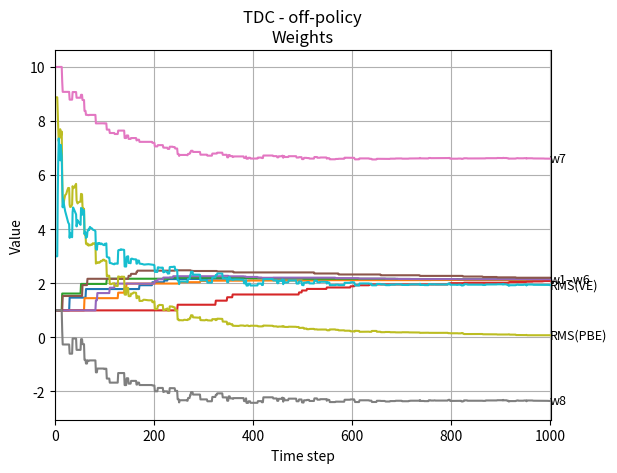
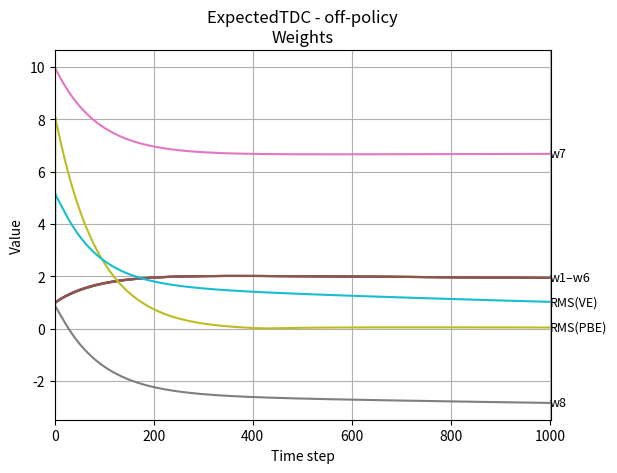
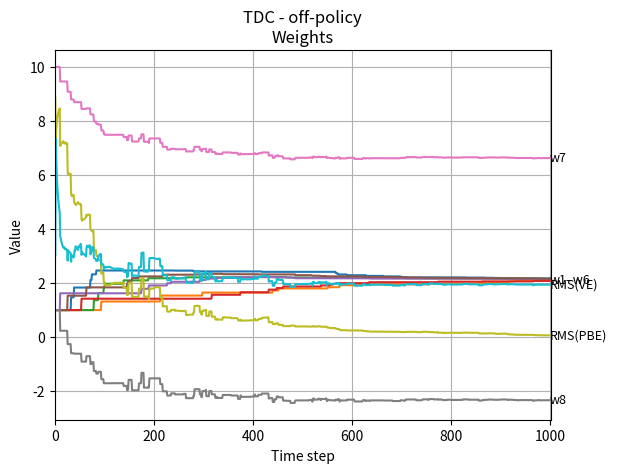
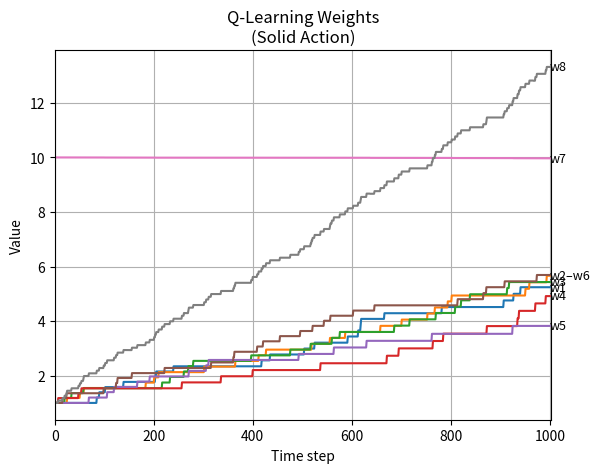
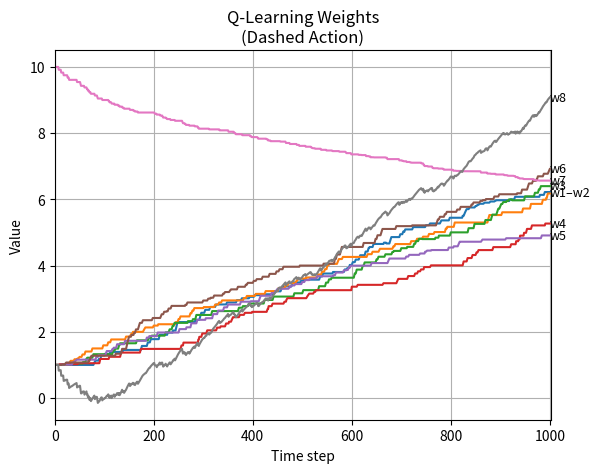
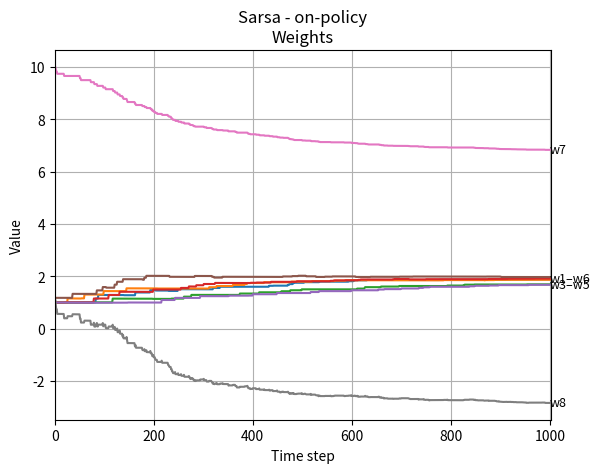
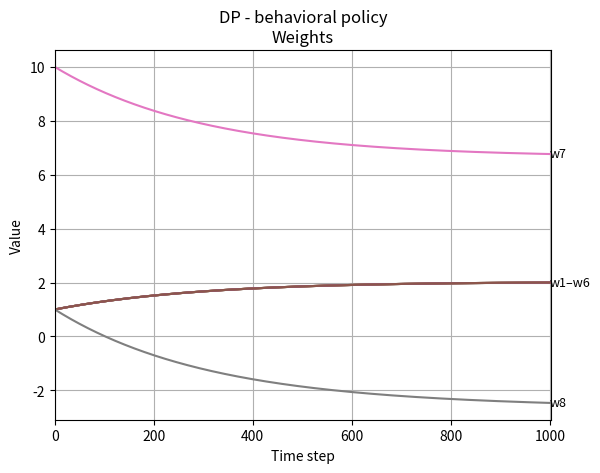

Write Python code to recreate these figures, in order.
from typing import Callable

import numpy as np
import matplotlib.pyplot as plt

from copy import deepcopy
from collections import Counter

class BairdsCounterExampleEnvironment:
    def __init__(self, max_steps=None):
        self.num_states = 7
        self.num_actions = 2
        self.current_state = None
        self.reward = 0  # Reward is always 0
        self.t = 0
        self.terminal = False
        self.max_steps = max_steps

        self.action_to_name = ['solid_line', 'dashed_line']

        # Solid line
        self.a0_transitions = [
            [0., 0., 0, 0., 0., 0., 1.],  # S0
            [0., 0., 0, 0., 0., 0., 1.],  # S1
            [0., 0., 0, 0., 0., 0., 1.],  # S2
            [0., 0., 0, 0., 0., 0., 1.],  # S3
            [0., 0., 0, 0., 0., 0., 1.],  # S4
            [0., 0., 0, 0., 0., 0., 1.],  # S5
            [0., 0., 0, 0., 0., 0., 1.],  # S6
        ]

        # Dashed line
        self.a1_transitions = [
            [1., 0., 0, 0., 0., 0., 0.],  # S0
            [0., 1., 0, 0., 0., 0., 0.],  # S1
            [0., 0., 1, 0., 0., 0., 0.],  # S2
            [0., 0., 0, 1., 0., 0., 0.],  # S3
            [0., 0., 0, 0., 1., 0., 0.],  # S4
            [0., 0., 0, 0., 0., 1., 0.],  # S5
            [1 / 6, 1 / 6, 1 / 6, 1 / 6, 1 / 6, 1 / 6, 0.],  # S6
        ]

    def reset(self, seed=None):
        if seed is not None:
            np.random.seed(seed)
        self.current_state = np.random.randint(0, self.num_states)
        self.t = 0
        self.terminal = False
        return int(self.current_state)

    def step(self, action: int):

        if not self.terminal:
            self.t += 1

            if action == 0:
                trans_probs = self.a0_transitions[self.current_state]
            elif action == 1:
                trans_probs = self.a1_transitions[self.current_state]
            else:
                raise RuntimeError('Invalid action')

            next_state = int(np.random.choice(self.num_states, p=trans_probs))

            # if next_state == 6:
            #     self.terminal = True

            if self.t == self.max_steps:
                self.terminal = True

            return next_state, self.reward, self.terminal

        return self.current_state, self.reward, self.terminal

    def get_transition(self, s, a):
        if a == 0:
            return self.a0_transitions[s]
        elif a == 1:
            return self.a1_transitions[s]
        else:
            raise RuntimeError('Invalid action')


#region utilities
def feature_extractor(s):
    # 7 states, 1 bias
    x = np.zeros(8, dtype=np.float32)
    if 0 <= s <= 5:
        x[s] = 2.
        x[7] = 1.
    elif s == 6:
        x[6] = 1.
        x[7] = 2
    else:
        raise RuntimeError('Invalid state')
    return x

#endregion utilities


#region Policies/Algorithms
class Pi_Sarsa:

    def __init__(
            self,
            gamma: float = 0.99,
            alpha: float = 0.01,
            assume_on_policy: bool = False,
    ):
        self.reset_weights()
        self.gamma = gamma
        self.alpha = alpha
        self.assume_on_policy = assume_on_policy

    def reset_weights(self):
        w1 = np.array([1, 1, 1, 1, 1, 1, 10, 1], dtype=np.float32)
        self.w = w1

    def reset(self):
        self.reset_weights()

    def act(self, s):
        # pi(solid_line|*) = 1
        return 0

    def v_fn(self, s):
        x = feature_extractor(s)
        return np.dot(x, self.w)

    def step(self, s, a, r, sp, ap):

        # Update weights for v_hat(, w)

        if self.assume_on_policy:
            rho = 1.
        else:
            rho = 1/(1/7) if a == 0 else 0.

        v = self.v_fn(s)
        vp = self.v_fn(sp)
        tgt = r + self.gamma * vp
        td_err = tgt - v
        grad_w = feature_extractor(s)
        self.w += self.alpha * rho * td_err * grad_w


class Pi_QLearning:
    def __init__(
            self,
            gamma: float = 0.99,
            alpha: float = 0.01,
    ):
        self.reset_weights()
        self.gamma = gamma
        self.alpha = alpha

    def reset_weights(self):
        w1 = np.array([1, 1, 1, 1, 1, 1, 10, 1], dtype=np.float32)
        w2 = np.array([1, 1, 1, 1, 1, 1, 10, 1], dtype=np.float32)
        self.w = np.array([w1, w2])

    def reset(self):
        self.reset_weights()

    def act(self, s):
        # pi(solid_line|*) = 1
        return 0

    def q_fn(self, s, a):
        x = feature_extractor(s)
        return np.dot(x, self.w[a, ...].squeeze())

    def step(self, s, a, r, sp, ap):
        q = self.q_fn(s, a)
        qp = max([self.q_fn(sp, a) for a in [0, 1]])
        tgt = r + self.gamma * qp
        td_err = tgt - q
        grad_w = feature_extractor(s)

        self.w[a, ...] += self.alpha * td_err * grad_w


class Pi_DP:
    def __init__(
            self,
            env,
            gamma: float = 0.99,
            alpha: float = 0.01,
            do_behavioral: bool = False,
    ):
        self.env = env
        self.reset_weights()
        self.gamma = gamma
        self.alpha = alpha
        self.do_behavioral = do_behavioral

    def reset_weights(self):
        w1 = np.array([1, 1, 1, 1, 1, 1, 10, 1], dtype=np.float32)
        self.w = w1

    def reset(self):
        self.reset_weights()

    def act(self, s):
        # pi(solid_line|*) = 1
        return 0

    def v_fn(self, s):
        x = feature_extractor(s)
        return np.dot(x, self.w)

    def target_sweep(self):

        # Update weights for v_hat(, w)
        n_states = self.env.num_states

        for s in range(n_states):
            # sum_a[p(s' | s, a) * p(a | s)] = p(s' | s)
            # But since p(a == 1| *) = 0
            # => p(s' | s) = p(s' | s, a == 0)

            # Bellman Expectation Eq:
            # v(s) = Sum_a[ pi(a | s)] ( Sum_{s', r}[P(s', r | s, a) (r + gamma * v(s'))] )

            pa = [1, 0] # pi is fixed over actions
            tgt = 0.

            for _a in [0, 1]:
                P = env.get_transition(s, _a) # Dynamic prob: P(s' | s, a)

                for _sp in range(n_states):
                    tgt += pa[_a] * P[_sp] * (0 + gamma * self.v_fn(_sp))

            # E[gamma * v(s') | s] = gamma * E[v(s') | s] = Sum_a[p(s', a | s) * v(s')]
            # DP tgt: Sum_s'{R + gamma * E[v(s') | s]} = gamma * Sum_s'{E[v(s') | s]}
            # E[R] = 0

            td_errs = tgt - self.v_fn(s)
            grad_w = feature_extractor(s)

            self.w += (self.alpha / n_states) * td_errs * grad_w

    def behavioral_sweep(self):

        # Update weights for v_hat(, w)
        n_states = 7

        for s in range(n_states):
            # sum_a[p(s' | s, a) * p(a | s)] = p(s' | s)
            # But since p(a == 1| *) = 0
            # => p(s' | s) = p(s' | s, a == 0)

            # E[R] = 0

            # Behavioral
            pa = [1/7, 6/7]

            tgt = 0.
            for a in [0, 1]:
                P = env.get_transition(s, a)
                for sp in range(n_states):
                    # Bellman Expectation Eq.
                    tgt += pa[a] * P[sp] * (0. + gamma * self.v_fn(sp))

            td_errs = tgt - self.v_fn(s)
            grad_w = feature_extractor(s)

            self.w += (self.alpha / n_states) * np.sum(td_errs) * grad_w

    def sweep(self):
        if self.do_behavioral:
            self.behavioral_sweep()
        else:
            self.target_sweep()


class GTD2:
    def __init__(
            self,
            env,
            gamma: float = 0.99,
            alpha: float = 0.01,
            beta: float = 0.01,
            do_behavioral: bool = False,
    ):
        self.env = env
        self.reset_weights()
        self.gamma = gamma
        self.alpha = alpha
        self.beta = beta
        self.do_behavioral = do_behavioral
        self.visited_states = []


    def reset_weights(self):
        w1 = np.array([1, 1, 1, 1, 1, 1, 10, 1], dtype=np.float32)
        self.visited_states = []
        self.w = w1
        self.v = np.zeros_like(w1)

    def reset(self):
        self.reset_weights()

    def act(self, s):
        # pi(solid_line|*) = 1
        return 0

    def v_fn(self, s):
        x = feature_extractor(s)
        return np.dot(x, self.w)

    def mu(self, s):
        state_counts = Counter(self.visited_states)
        return state_counts[s] / len(self.visited_states) if s in state_counts else 0

    def rms_projected_bellman_error(self):
        """ Collect state visitations, to compute mu(s), but sweep over all else """
        state_counts = Counter(self.visited_states)

        # r is always zero

        if self.do_behavioral:
            pa = [1 / self.env.num_states, 6 / self.env.num_states]
        else:
            pa = [1, 0]

        be = 0.

        for s in range(self.env.num_states):

            mu = state_counts[s] / len(self.visited_states) if s in state_counts else 0
            ds = []

            for a in [0, 1]:

                P = self.env.get_transition(s, a)

                for sp in range(7):
                    d = pa[a] * P[sp] * self.gamma * self.v_fn(sp)
                    ds.append(d)

            be += mu * (sum(ds) - self.v_fn(s))**2

        return np.sqrt(be)

    def step(self, s, a, r, sp, ap):

        self.visited_states.append(s)

        # Update weights for v_hat(, w)

        if self.do_behavioral:
            rho = 1.
        else:
            rho = 1 / (1 / self.env.num_states) if a == 0 else 0.


        x = feature_extractor(s)
        xp = feature_extractor(sp)
        v = self.v_fn(s)
        vp = self.v_fn(sp)
        tgt = r + self.gamma * vp
        td_err = tgt - v


        # Online version of (11.28)
        self.v += self.beta * rho * (td_err - np.dot(self.v, x)) * x

        # GTD2
        self.w += self.alpha * rho * (x - self.gamma * xp) * np.dot(x, self.v)


class ExpectedGTD2:
    def __init__(
            self,
            env,
            gamma: float = 0.99,
            alpha: float = 0.01,
            beta: float = 0.01,
            do_behavioral: bool = False,
    ):
        self.env = env
        self.reset_weights()
        self.gamma = gamma
        self.alpha = alpha
        self.beta = beta
        self.do_behavioral = do_behavioral
        self.visited_states = []


    def reset_weights(self):
        w1 = np.array([1, 1, 1, 1, 1, 1, 10, 1], dtype=np.float32)
        self.visited_states = []
        self.w = w1
        self.v = np.zeros_like(w1)

    def reset(self):
        self.reset_weights()

    def v_fn(self, s):
        x = feature_extractor(s)
        return np.dot(x, self.w)

    def mu(self, s):
        # This is the assumption being made in the book. I don't think
        # this makes sense for a 2-step process, where state 7 is absorbing.
        # .. but running with this to replicate the results shown in the book
        return 1/7

    def rms_projected_bellman_error(self):
        """ Collect state visitations, to compute mu(s), but sweep over all else """

        # r is always zero

        if self.do_behavioral:
            pa = [1 / self.env.num_states, 6 / self.env.num_states]
        else:
            pa = [1, 0]

        be = 0.

        for s in range(self.env.num_states):
            ds = []

            for a in [0, 1]:

                P = self.env.get_transition(s, a)

                for sp in range(7):
                    d = pa[a] * P[sp] * self.gamma * self.v_fn(sp)
                    ds.append(d)

            be += self.mu(s) * (sum(ds) - self.v_fn(s))**2

        return np.sqrt(be)

    def off_policy_sweep(self):
        n_states = self.env.num_states
        pa = [1, 0]  # Target policy

        delta_v = 0.
        delta_w = 0.
        r = 0  # For Baird's counterexample process, r = 0 always
        for s in range(n_states):
            v = self.v_fn(s)
            x = feature_extractor(s)
            for a in [0, 1]:
                P = self.env.get_transition(s, a)
                for sp in range(n_states):
                    tgt = pa[a] * P[sp] * (r + self.gamma * self.v_fn(sp))
                    delta_t = tgt - v
                    xp = feature_extractor(sp)

                    delta_v += (self.beta / (1 * n_states)) * (delta_t - np.dot(self.v.T, x)) * x

                    # Normalizing with 2 x n_states since
                    # we're iterating over x and xp
                    delta_w += (self.alpha / (2 * n_states)) * (x - self.gamma * xp) * np.dot(x.T, self.v)

        self.v += delta_v
        self.w += delta_w

    def sweep(self):
        if self.do_behavioral:
            raise NotImplemented
        else:
            self.off_policy_sweep()


class TDC:
    def __init__(
            self,
            env,
            gamma: float = 0.99,
            alpha: float = 0.01,
            beta: float = 0.01,
            assume_on_policy: bool = False,
    ):
        self.env = env
        self.reset_weights()
        self.gamma = gamma
        self.alpha = alpha
        self.beta = beta
        self.assume_on_policy = assume_on_policy
        self.visited_states = []

    def reset_weights(self):
        self.visited_states = []
        w1 = np.array([1, 1, 1, 1, 1, 1, 10, 1], dtype=np.float32)
        self.w = w1
        self.v = np.zeros_like(w1)

    def reset(self):
        self.reset_weights()

    def act(self, s):
        # pi(solid_line|*) = 1
        return 0

    def v_fn(self, s):
        x = feature_extractor(s)
        return np.dot(x, self.w)

    def mu(self, s):
        state_counts = Counter(self.visited_states)
        return state_counts[s] / len(self.visited_states) if s in state_counts else 0

    def rms_projected_bellman_error(self):
        """ Collect state visitations, to compute mu(s), but sweep over all else """
        state_counts = Counter(self.visited_states)

        # r is always zero

        if self.assume_on_policy:
            pa = [1 / self.env.num_states, 6 / self.env.num_states]
        else:
            pa = [1, 0]

        be = 0.

        for s in range(self.env.num_states):

            mu = state_counts[s] / len(self.visited_states) if s in state_counts else 0
            ds = []

            for a in [0, 1]:

                P = self.env.get_transition(s, a)

                for sp in range(7):
                    d = pa[a] * P[sp] * self.gamma * self.v_fn(sp)
                    ds.append(d)

            be += mu * (sum(ds) - self.v_fn(s))**2

        return np.sqrt(be)

    def step(self, s, a, r, sp, ap):

        self.visited_states.append(s)

        # Update weights for v_hat(, w)

        if self.assume_on_policy:
            rho = 1.
        else:
            rho = 1 / (1 / self.env.num_states) if a == 0 else 0.

        x = feature_extractor(s)
        xp = feature_extractor(sp)
        v = self.v_fn(s)
        vp = self.v_fn(sp)
        tgt = r + self.gamma * vp
        td_err = tgt - v

        # Online version of (11.28)
        self.v += self.beta * rho * (td_err - np.dot(self.v, x)) * x

        # TDC
        self.w += self.alpha * rho * (td_err * x - self.gamma * xp * np.dot(x, self.v))


class ExpectedTDC:
    def __init__(
            self,
            env,
            gamma: float = 0.99,
            alpha: float = 0.01,
            beta: float = 0.01,
            do_behavioral: bool = False,
    ):
        self.env = env
        self.reset_weights()
        self.gamma = gamma
        self.alpha = alpha
        self.beta = beta
        self.do_behavioral = do_behavioral
        self.visited_states = []

    def reset_weights(self):
        w1 = np.array([1, 1, 1, 1, 1, 1, 10, 1], dtype=np.float32)
        self.visited_states = []
        self.w = w1
        self.v = np.zeros_like(w1)

    def reset(self):
        self.reset_weights()

    def v_fn(self, s):
        x = feature_extractor(s)
        return np.dot(x, self.w)

    def mu(self, s):
        # This is the assumption being made in the book. I don't think
        # this makes sense for a 2-step process, where state 7 is absorbing.
        # .. but running with this to replicate the results shown in the book
        return 1 / 7

    def rms_projected_bellman_error(self):
        """ Collect state visitations, to compute mu(s), but sweep over all else """

        # r is always zero

        if self.do_behavioral:
            pa = [1 / self.env.num_states, 6 / self.env.num_states]
        else:
            pa = [1, 0]

        be = 0.

        for s in range(self.env.num_states):
            ds = []

            for a in [0, 1]:

                P = self.env.get_transition(s, a)

                for sp in range(7):
                    d = pa[a] * P[sp] * self.gamma * self.v_fn(sp)
                    ds.append(d)

            be += self.mu(s) * (sum(ds) - self.v_fn(s)) ** 2

        return np.sqrt(be)

    def off_policy_sweep(self):
        n_states = self.env.num_states
        pa = [1, 0]  # Target policy

        for s in range(n_states):
            v = self.v_fn(s)
            x = feature_extractor(s)
            for a in [0, 1]:
                P = self.env.get_transition(s, a)
                for sp in range(n_states):
                    tgt = pa[a] * P[sp] * (0 + self.gamma * self.v_fn(sp))
                    delta_t = tgt - v
                    xp = feature_extractor(sp)

                    self.v += (self.beta / (1 * n_states)) * (delta_t - np.dot(self.v.T, x)) * x

                    # Normalizing with 2 x n_states since we're iterating
                    # over x and xp
                    self.w += (self.alpha / (2 * n_states)) * (delta_t * x - self.gamma * xp * np.dot(x.T, self.v))

    def sweep(self):
        if self.do_behavioral:
            raise NotImplemented
        else:
            self.off_policy_sweep()


class BehavioralPolicy:

    def __init__(self, gamma: float = 0.99, alpha: float = 0.01):
        self.w = np.array([1, 1, 1, 1, 1, 1, 10, 1], dtype=np.float32)
        self.gamma = gamma
        self.alpha = alpha

    def reset(self):
        self.w = np.array([1, 1, 1, 1, 1, 1, 10, 1], dtype=np.float32)

    def act(self, s):
        return np.random.choice([0, 1], size=1, p = [1/7, 6/7])

    def step(self, s, a, r, sp, ap):
        x = feature_extractor(s)
        xp = feature_extractor(sp)

        v = np.dot(x, self.w)
        vp = np.dot(xp, self.w)
        tgt = r + self.gamma * vp
        td_err = tgt - v
        grad_w = x
        self.w += self.alpha * td_err * grad_w

#endregion  Policies/Algorithms


#region plots
def plot_hist(data, states_list=None, root: str = ''):
    """
    Plot a normalized histogram over a known set of integer states.

    Parameters
    ----------
    data : sequence of int
        Observed states (e.g. [0,1,0,0,1,1,1]).
    states_list : sequence of int, optional
        The complete list of states to show (in order).
        If None, will use sorted unique values from data.
    root : str, optional
        Prefix for the plot title.
    """
    data = np.array(data, dtype=int)

    # 1) Determine which states to plot
    if states_list is None:
        states = np.unique(data)
    else:
        states = np.array(states_list, dtype=int)

    # 2) Count & normalize
    counts = np.array([np.sum(data == s) for s in states], dtype=float)
    freqs = counts / counts.sum()

    # 3) Plot
    plt.figure()
    plt.bar(states, freqs, width=0.8, align='center')
    plt.xticks(states)
    plt.xlabel('States')
    plt.ylabel('Probability')
    plt.title(f"{root}")
    plt.tight_layout()
    plt.show()


def plot_vectors_with_grouped_labels(vectors, labels, tol=1e-1, root: str = ''):
    """
    Plots each element of a list of vectors over time,
    and groups labels for end‐values within a tolerance tol.

    Parameters:
    - vectors: list of iterables of equal length (shape T x D)
    - labels: list of length D with names for each dimension
    - tol: float, tolerance for grouping end‐values
    """
    arr = np.array(vectors)
    T, D = arr.shape
    time = np.arange(T)

    # Compute final values and sort their indices
    end_vals = arr[-1, :]
    idx_sorted = np.argsort(end_vals)

    # Cluster indices whose final values differ by <= tol
    clusters = []
    current = [idx_sorted[0]]
    for i in idx_sorted[1:]:
        if abs(end_vals[i] - end_vals[current[-1]]) <= tol:
            current.append(i)
        else:
            clusters.append(current)
            current = [i]
    clusters.append(current)

    # Plot all series
    plt.figure()
    for d in range(D):
        plt.plot(time, arr[:, d])

    # Annotate each cluster at the right edge
    for cluster in clusters:
        if len(cluster) == 1:
            i = cluster[0]
            label = labels[i]
            y = end_vals[i]
        else:
            i_min, i_max = min(cluster), max(cluster)
            label = f"{labels[i_min]}–{labels[i_max]}"
            y = end_vals[cluster].mean()
        plt.text(T - 1 + 0.5, y, label, va='center', fontsize=9)

    plt.xlim(0, T + 1)
    plt.xlabel('Time step')
    plt.ylabel('Value')
    plt.title(root)
    plt.grid(True)
    plt.show()


def plot_plain(data, y_label: str):
    plt.plot(data)
    plt.xlabel('Time step')
    plt.ylabel(y_label)
    plt.show()

#endregion plots


#region runs

def sample_mdp(env):
    actions = [0, 1]

    for a in actions:
        starting_states = []
        next_states = []

        for _ in range(1000):
            s = env.reset()
            starting_states.append(s)

            done = False

            while (not done) and env.t < 100:
                r, sp, done = env.step(a)
                next_states.append(sp)
                if done:
                    break

        plot_hist(starting_states, root=f'Action {a} - Starting States')
        plot_hist(next_states, root=f'Action {a} - Next States')


def off_policy_sarsa(env, alpha = 0.01, gamma = 0.99, num_episodes = 100, force_on_policy = False):

    pi = Pi_Sarsa(gamma, alpha, assume_on_policy=force_on_policy)
    b = BehavioralPolicy(gamma, alpha)

    weights_over_time = [deepcopy(pi.w)]
    actions_over_time = []
    states_over_time = []
    v_over_time = []

    for e in range(num_episodes):

        s = env.reset()
        a = b.act(s)

        for t in range(env.max_steps):

            states_over_time.append(s)
            sp, r, done = env.step(a)
            ap = b.act(sp)

            pi.step(s, a, r, sp, ap)
            b.step(s, a, r, sp, ap)

            # Collect
            v_over_time.append(pi.v_fn(s))
            weights_over_time.append(deepcopy(pi.w))
            actions_over_time.append(a)

            if done:
                break
            else:
                s = sp
                a = ap

    poltypestr = 'off-policy' if not force_on_policy else 'on-policy'

    plot_vectors_with_grouped_labels(
        weights_over_time,
        labels=[f'w{w + 1}' for w in range(8)],
        root=f'Sarsa - {poltypestr}\nWeights'
    )

    # plot_plain(v_over_time, y_label=f'V(s)')
    # plot_hist(actions_over_time, states_list=[0, 1], root='Actions')
    # plot_hist(states_over_time,  root='States Visited')


def off_policy_qlearning(env, alpha = 0.01, gamma = 0.99, num_episodes = 100):

    pi = Pi_QLearning(gamma, alpha)

    b = BehavioralPolicy(gamma, alpha)

    weights0_over_time = [deepcopy(pi.w[0])]
    weights1_over_time = [deepcopy(pi.w[1])]
    actions_over_time = []
    states_over_time = []
    v_over_time = []

    for e in range(num_episodes):

        s = env.reset()
        a = b.act(s)

        for t in range(env.max_steps):

            states_over_time.append(s)
            sp, r, done = env.step(a)
            ap = b.act(sp)

            pi.step(s, a, r, sp, ap)
            b.step(s, a, r, sp, ap)

            # Collect
            v_over_time.append(pi.q_fn(s, a))
            weights0_over_time.append(deepcopy(pi.w[0]))
            weights1_over_time.append(deepcopy(pi.w[1]))
            actions_over_time.append(a)

            if done:
                break
            else:
                s = sp
                a = ap

    plot_vectors_with_grouped_labels(
        weights0_over_time,
        labels=[f'w{w + 1}' for w in range(8)],
        root=f'Q-Learning Weights\n(Solid Action)'
    )

    plot_vectors_with_grouped_labels(
        weights1_over_time,
        labels=[f'w{w + 1}' for w in range(8)],
        root=f'Q-Learning Weights\n(Dashed Action)'
    )


def dp(env, alpha = 0.01, gamma = 0.99, num_sweeps = 100, force_behavioral = False):

    pi = Pi_DP(env=env, gamma=gamma, alpha=alpha, do_behavioral=force_behavioral)

    weights_over_time = [deepcopy(pi.w)]

    for e in range(num_sweeps):
        for t in range(env.max_steps):
            pi.sweep()
            # Collect
            weights_over_time.append(deepcopy(pi.w))

    poltypestr = 'target policy' if not force_behavioral else 'behavioral policy'

    plot_vectors_with_grouped_labels(
        weights_over_time,
        labels=[f'w{w + 1}' for w in range(8)],
        root=f'DP - {poltypestr}\nWeights'
    )


def off_policy_gtd2(env, alpha = 0.01, beta = 0.01, gamma = 0.99, force_on_policy = False, num_episodes=100):
    pi = GTD2(
        env=env,
        gamma=gamma,
        alpha=alpha,
        beta=beta,
        do_behavioral=force_on_policy
    )

    b = BehavioralPolicy(gamma, alpha)

    weights_over_time = [np.concatenate([deepcopy(pi.w), np.array([0.]), np.array([0.])])]
    actions_over_time = []
    states_over_time = []

    for e in range(num_episodes):

        s = env.reset()
        a = b.act(s)

        for t in range(env.max_steps):

            states_over_time.append(s)
            sp, r, done = env.step(a)
            ap = b.act(sp)

            pi.step(s, a, r, sp, ap)
            b.step(s, a, r, sp, ap)


            # Collect
            rmpbe = pi.rms_projected_bellman_error()

            # The "true" value at all states is 0
            ves = [pi.mu(_s) * ((0. - pi.v_fn(_s)) ** 2) for _s in range(7)]

            weights_over_time.append(np.concatenate([deepcopy(pi.w), np.array([rmpbe]),  np.sqrt(sum(ves))[None]]))

            actions_over_time.append(a)

            if done:
                break
            else:
                s = sp
                a = ap

    poltypestr = 'off-policy' if not force_on_policy else 'on-policy'

    plot_vectors_with_grouped_labels(
        weights_over_time[1:],
        labels=[f'w{w + 1}' for w in range(8)] + ['RMS(PBE)', 'RMS(VE)'],
        root=f'GTD2 - {poltypestr}\nWeights'
    )


def expected_gtd2(env, alpha = 0.01, beta = 0.01, gamma = 0.99, num_sweeps = 100, force_on_policy = False):

    pi = ExpectedGTD2(
        env=env,
        gamma=gamma,
        alpha=alpha,
        beta=beta,
        do_behavioral=force_on_policy
    )

    weights_over_time = [
        np.concatenate(
            [deepcopy(pi.w), np.array([0.]), np.array([0.])]
        )
    ]

    for e in range(num_sweeps):
        for t in range(env.max_steps):
            pi.sweep()
            # Collect
            rmpbe = pi.rms_projected_bellman_error()

            ves = [pi.mu(_s) * ((0. - pi.v_fn(_s)) ** 2) for _s in range(7)]
            weights_over_time.append(
                np.concatenate(
                    [
                        deepcopy(pi.w),
                        np.array([rmpbe]),
                        np.sqrt(sum(ves))[None]
                    ]
                )
            )

    poltypestr = 'off-policy' if not force_on_policy else 'on-policy'

    plot_vectors_with_grouped_labels(
        weights_over_time,
        labels=[f'w{w + 1}' for w in range(8)] + ['RMS(PBE)', 'RMS(VE)'],
        root=f'ExpectedGTD2 - {poltypestr}\nWeights'
    )


def off_policy_tdc(env, alpha = 0.01, beta = 0.01, gamma = 0.99, force_on_policy = False, num_episodes = 100):
    pi = TDC(
        env,
        gamma=gamma,
        alpha=alpha,
        beta=beta,
        assume_on_policy=force_on_policy
    )

    b = BehavioralPolicy(gamma, alpha)

    weights_over_time = [deepcopy(pi.w)]
    actions_over_time = []
    states_over_time = []

    for e in range(num_episodes):

        s = env.reset()
        a = b.act(s)

        for t in range(env.max_steps):

            states_over_time.append(s)
            sp, r, done = env.step(a)
            ap = b.act(sp)

            pi.step(s, a, r, sp, ap)
            b.step(s, a, r, sp, ap)

            # Collect
            rmpbe = pi.rms_projected_bellman_error()

            # The "true" value at all states is 0
            ves = [pi.mu(_s) * ((0. - pi.v_fn(_s)) ** 2) for _s in range(7)]

            weights_over_time.append(np.concatenate(
                [deepcopy(pi.w), np.array([rmpbe]), np.sqrt(sum(ves))[None]]))

            actions_over_time.append(a)

            if done:
                break
            else:
                s = sp
                a = ap

    poltypestr = 'off-policy' if not force_on_policy else 'on-policy'

    plot_vectors_with_grouped_labels(
        weights_over_time[1:],
        labels=[f'w{w + 1}' for w in range(8)] + ['RMS(PBE)', 'RMS(VE)'],
        root=f'TDC - {poltypestr}\nWeights'
    )


def expected_tdc(env, alpha = 0.01, beta = 0.01, gamma = 0.99, num_sweeps = 100, force_on_policy = False):

    pi = ExpectedTDC(
        env=env,
        gamma=gamma,
        alpha=alpha,
        beta=beta,
        do_behavioral=force_on_policy
    )

    weights_over_time = [
        np.concatenate(
            [deepcopy(pi.w), np.array([0.]), np.array([0.])]
        )
    ]

    for e in range(num_sweeps):
        for t in range(env.max_steps):
            pi.sweep()
            # Collect
            rmpbe = pi.rms_projected_bellman_error()

            ves = [pi.mu(_s) * ((0. - pi.v_fn(_s)) ** 2) for _s in range(7)]
            weights_over_time.append(
                np.concatenate(
                    [
                        deepcopy(pi.w),
                        np.array([rmpbe]),
                        np.sqrt(sum(ves))[None]
                    ]
                )
            )

    poltypestr = 'off-policy' if not force_on_policy else 'on-policy'

    plot_vectors_with_grouped_labels(
        weights_over_time,
        labels=[f'w{w + 1}' for w in range(8)] + ['RMS(PBE)', 'RMS(VE)'],
        root=f'ExpectedTDC - {poltypestr}\nWeights'
    )


def on_policy(env, alpha = 0.01, gamma = 0.99, num_episodes = 100):
    b = BehavioralPolicy(gamma, alpha)
    next_states_over_time = []
    actions_over_time = []

    for e in range(num_episodes):

        s = env.reset()

        for t in range(env.max_steps):
            a = b.act(s)

            sp, r, done = env.step(a)

            b.step(s, a, r, sp)
            actions_over_time.append(a)
            next_states_over_time.append(sp)

            if done:
                break
            else:
                s = sp

    plot_hist(
        next_states_over_time,
        root='State Distribution under Behavioral'
    )


#endregion runs

if __name__ == "__main__":
    T = 2
    num_episodes = 500
    gamma = 0.99
    alpha = 0.01
    beta = 0.01

    env = BairdsCounterExampleEnvironment(T)

    off_policy_tdc(
        env,
        alpha=0.005,
        beta=0.05,
        gamma=gamma,
        num_episodes=num_episodes,
        force_on_policy=False
    )

    expected_tdc(
        env,
        alpha=0.005,
        beta=0.05,
        gamma=gamma,
        num_sweeps=500,
        force_on_policy=False
    )

    expected_tdc(
        env,
        alpha=0.005,
        beta=0.05,
        gamma=gamma,
        num_sweeps=1*500,
        force_on_policy=False
    )

    off_policy_tdc(
        env,
        alpha=0.005,
        beta=0.05,
        gamma=gamma,
        num_episodes=num_episodes,
        force_on_policy=False
    )

    off_policy_qlearning(
        env,
        alpha=alpha,
        gamma=gamma,
        num_episodes=num_episodes
    )

    off_policy_sarsa(
        env,
        alpha=alpha,
        gamma=gamma,
        num_episodes=num_episodes,
        force_on_policy=True
    )

    dp(
        env,
        num_sweeps=num_episodes,
        gamma=gamma,
        alpha=alpha,
        force_behavioral=True
    )

    exit(0)
